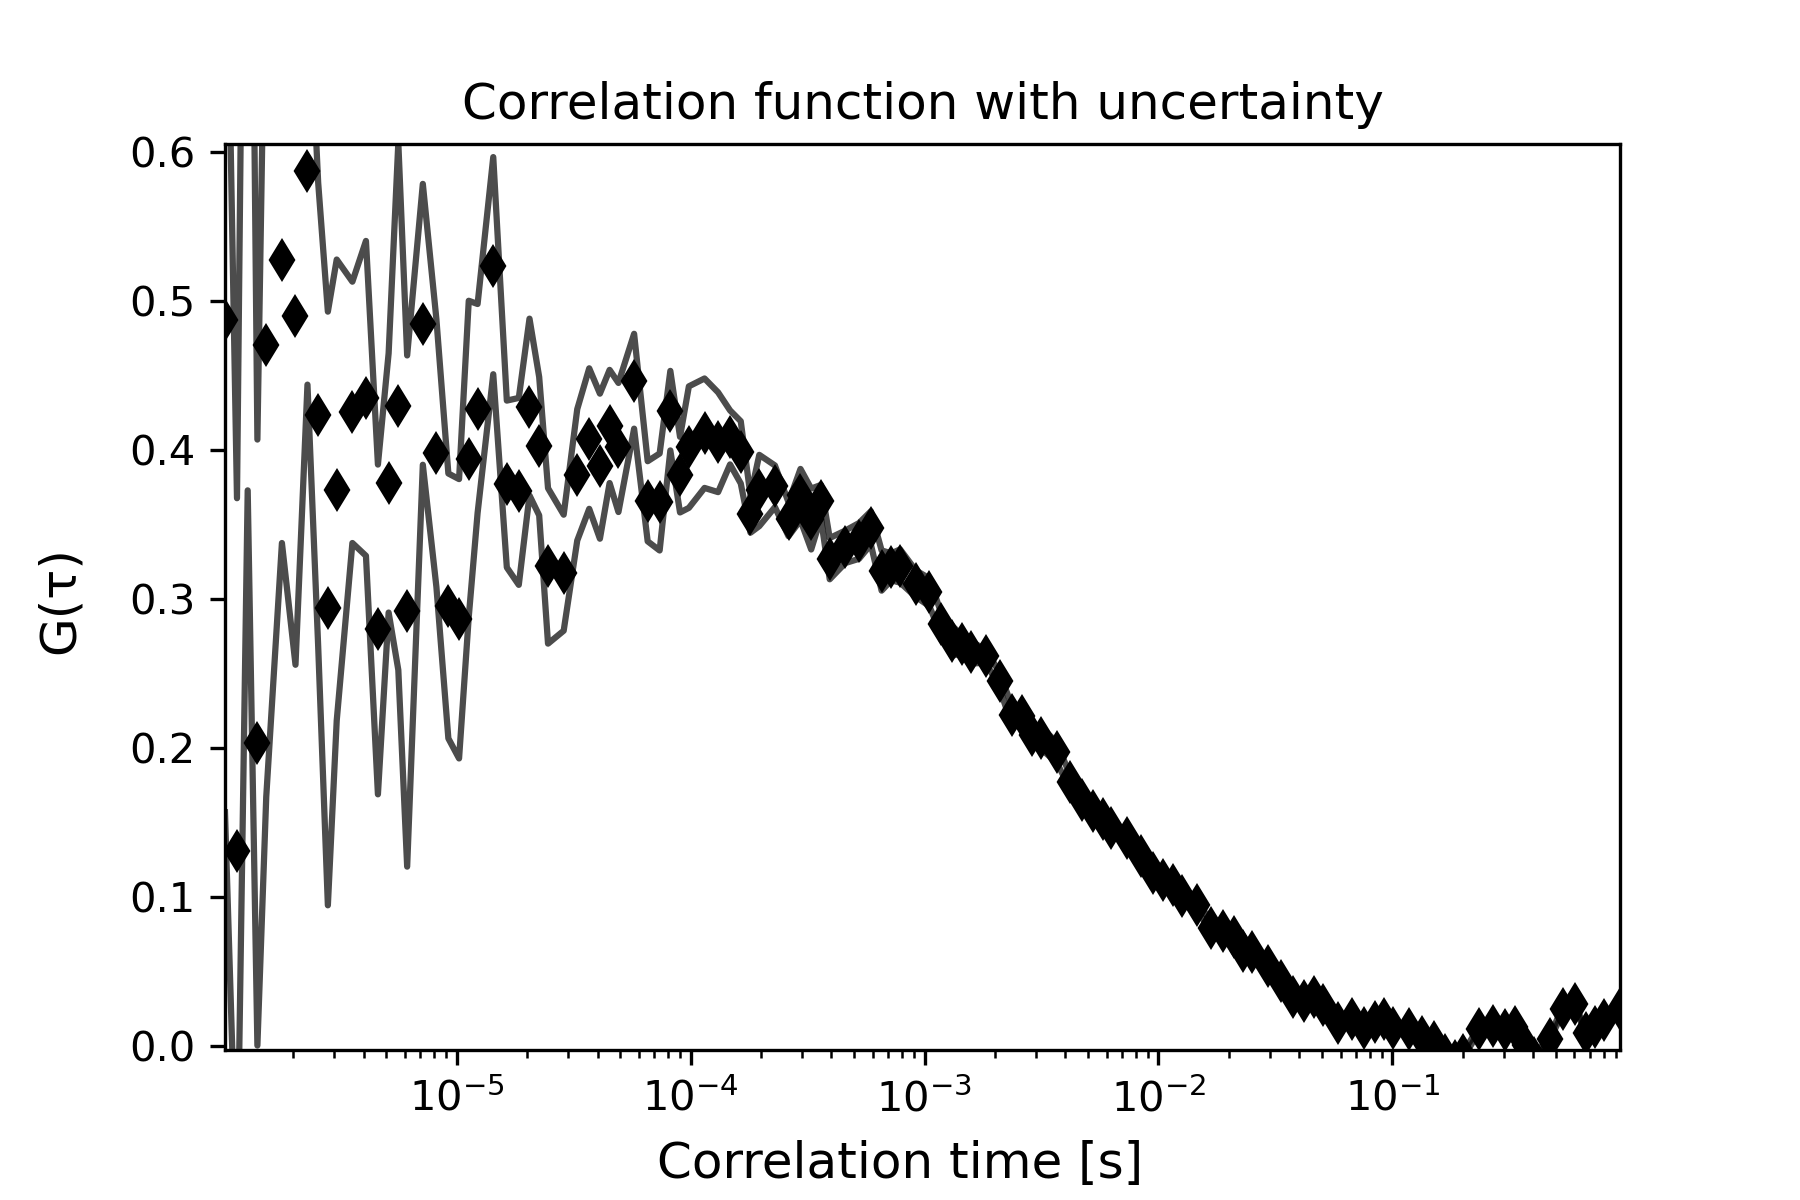

The data file committed next to this chart (first rows):
1.0225245405889742e-06, 0.48753810265677444, 5413.536223014444, 0.3305002961036847
1.150527612662704e-06, 0.1311, 5414, 0.2366
1.2785306847364338e-06, 0.7229, 0.0, 0.3499
1.4065337568101634e-06, 0.2038, 0.0, 0.2033
1.5345368288838931e-06, 0.4702, 0.0, 0.3028
1.790542973031353e-06, 0.5277, 0.0, 0.19
2.0465491171788125e-06, 0.4899, 0.0, 0.2339
2.3025552613262724e-06, 0.5875, 0.0, 0.1436
2.558561405473731e-06, 0.4238, 0.0, 0.1555
2.8145675496211907e-06, 0.2937, 0.0, 0.1991
3.0705736937686507e-06, 0.3732, 0.0, 0.1547
3.58258598206357e-06, 0.4253, 0.0, 0.08765
4.0945982703584885e-06, 0.4347, 0.0, 0.1056
4.606610558653408e-06, 0.2797, 0.0, 0.1106
5.118622846948327e-06, 0.378, 0.0, 0.08699
5.630635135243246e-06, 0.4293, 0.0, 0.1768
6.142647423538165e-06, 0.292, 0.0, 0.1715
7.166672000128004e-06, 0.4844, 0.0, 0.09421
8.19069657671784e-06, 0.398, 0.0, 0.0898
9.214721153307679e-06, 0.2954, 0.0, 0.08885
1.0238745729897517e-05, 0.2868, 0.0, 0.0937
1.1262770306487355e-05, 0.3941, 0.0, 0.1061
1.2286794883077195e-05, 0.4279, 0.0, 0.07011
1.433484403625687e-05, 0.5237, 0.0, 0.07283
1.6382893189436546e-05, 0.3772, 0.0, 0.05596
1.8430942342616223e-05, 0.3723, 0.0, 0.0627
2.04789914957959e-05, 0.4289, 0.0, 0.0593
2.252704064897558e-05, 0.4026, 0.0, 0.04641
2.4575089802155252e-05, 0.3223, 0.0, 0.05214
2.8671188108514602e-05, 0.3177, 0.0, 0.03892
3.276728641487396e-05, 0.3834, 0.0, 0.04407
3.686338472123331e-05, 0.4077, 0.0, 0.04713
4.095948302759267e-05, 0.3892, 0.0, 0.04866
4.505558133395202e-05, 0.4158, 0.0, 0.03796
4.9151679640311366e-05, 0.4017, 0.0, 0.0433
5.734387625303008e-05, 0.4462, 0.0, 0.03182
6.553607286574878e-05, 0.3657, 0.0, 0.02686
7.372826947846749e-05, 0.3652, 0.0, 0.03254
8.19204660911862e-05, 0.4264, 0.0, 0.02669
9.01126627039049e-05, 0.3835, 0.0, 0.02535
9.83048593166236e-05, 0.402, 0.0, 0.04077
0.0001147, 0.4113, 0.0, 0.03671
0.0001311, 0.4053, 0.0, 0.03346
0.0001475, 0.4085, 0.0, 0.0181
0.0001638, 0.3985, 0.0, 0.02087
0.0001802, 0.357, 0.0, 0.01246
0.0001966, 0.3729, 0.0, 0.0239
0.0002294, 0.3757, 0.0, 0.01397
0.0002621, 0.3536, 0.0, 0.01137
0.0002949, 0.3701, 0.0, 0.01722
0.0003277, 0.3537, 0.0, 0.02043
0.0003605, 0.3656, 0.0, 0.01102
0.0003932, 0.3272, 0.0, 0.01383
0.0004588, 0.3351, 0.0, 0.0109
0.0005243, 0.339, 0.0, 0.01199
0.0005898, 0.3478, 0.0, 0.01113
0.0006554, 0.3192, 0.0, 0.01349
0.0007209, 0.3217, 0.0, 0.009058
0.0007864, 0.3222, 0.0, 0.01115
0.0009175, 0.3104, 0.0, 0.008894
0.001049, 0.3047, 0.0, 0.009301
... 59 more rows
